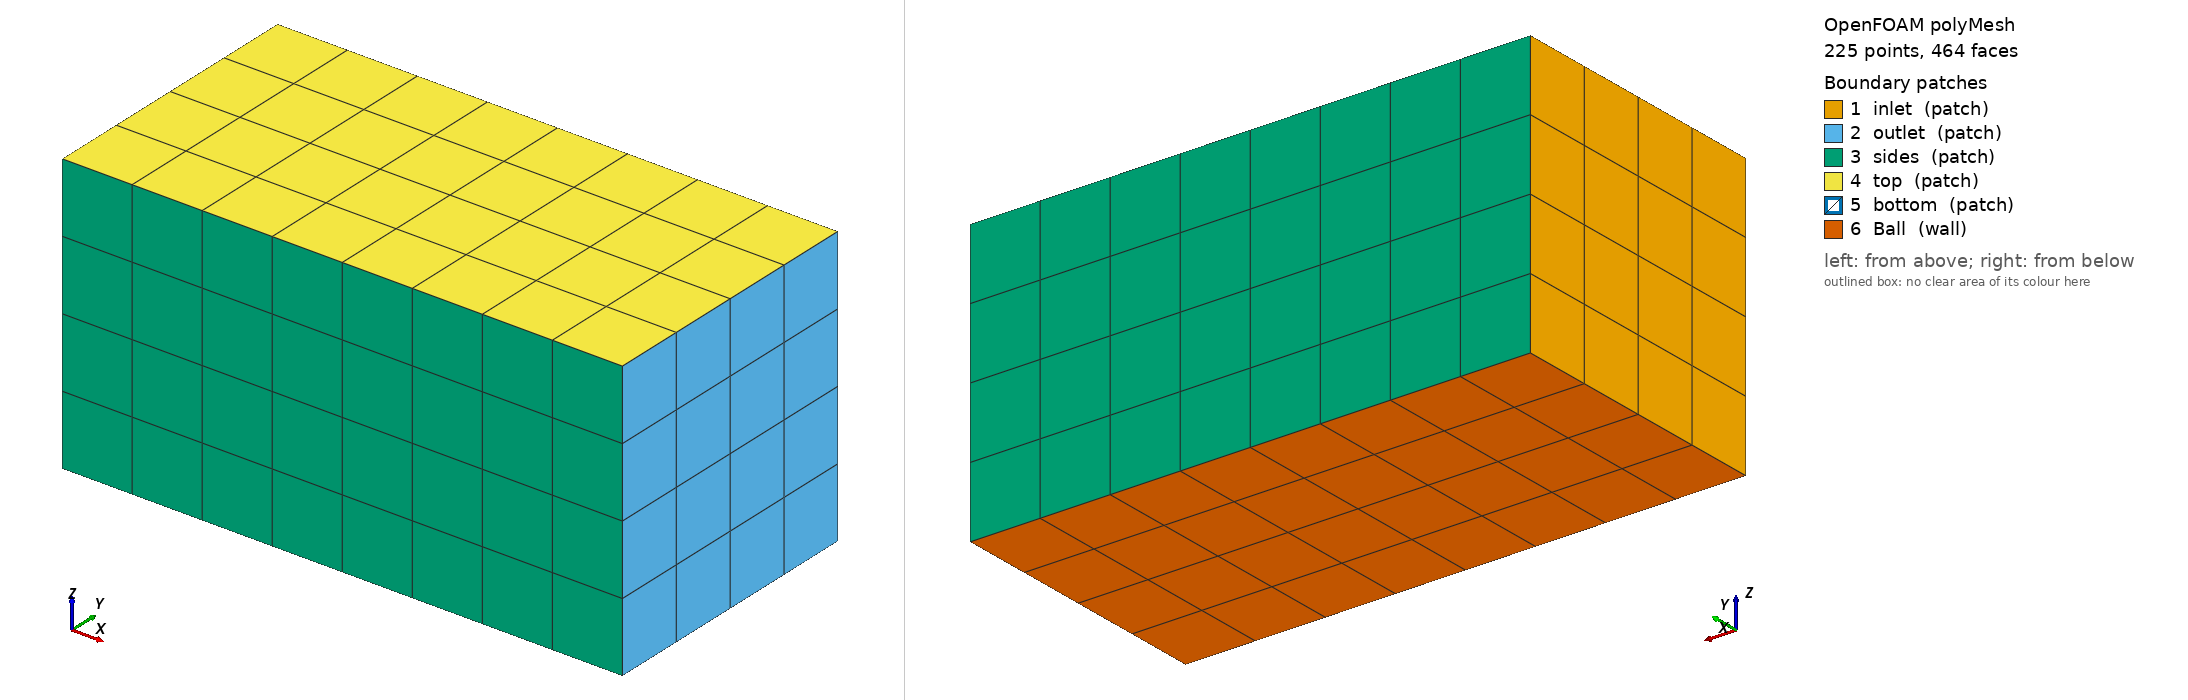

OpenFOAM case: the committed polyMesh, 225 points, 464 faces. Boundary patches (legend numbers): 1 inlet (patch), 2 outlet (patch), 3 sides (patch), 4 top (patch), 5 bottom (patch), 6 Ball (wall). Left view from above one corner, right view from below the opposite corner. Boundary conditions: 5 field file(s) under 0/; 6 of 6 drawn patches have an entry in a shipped field file.

=== constant/polyMesh/boundary ===
/*--------------------------------*- C++ -*----------------------------------*\
| =========                 |                                                 |
| \\      /  F ield         | OpenFOAM: The Open Source CFD Toolbox           |
|  \\    /   O peration     | Version:  2606                                  |
|   \\  /    A nd           | Website:  www.openfoam.com                      |
|    \\/     M anipulation  |                                                 |
\*---------------------------------------------------------------------------*/
FoamFile
{
    version     2.0;
    format      ascii;
    arch        "LSB;label=32;scalar=64";
    class       polyBoundaryMesh;
    location    "constant/polyMesh";
    object      boundary;
}
// * * * * * * * * * * * * * * * * * * * * * * * * * * * * * * * * * * * * * //

6
(
    inlet
    {
        type            patch;
        nFaces          16;
        startFace       304;
    }
    outlet
    {
        type            patch;
        nFaces          16;
        startFace       320;
    }
    sides
    {
        type            patch;
        nFaces          64;
        startFace       336;
    }
    top
    {
        type            patch;
        nFaces          32;
        startFace       400;
    }
    bottom
    {
        type            patch;
        nFaces          0;
        startFace       432;
    }
    Ball
    {
        type            wall;
        inGroups        1(wall);
        nFaces          32;
        startFace       432;
    }
)

// ************************************************************************* //


=== system/blockMeshDict ===
FoamFile
{
    version 2.0;
    format ascii;
    class dictionary;
    location "system";
    object blockMeshDict;
}

scale 1;

vertices ((0.0 -0.5 0.0) (2.0 -0.5 0.0) (2.0 0.5 0.0) (0.0 0.5 0.0) (0.0 -0.5 1.0) (2.0 -0.5 1.0) (2.0 0.5 1.0) (0.0 0.5 1.0));

blocks (hex (0 1 2 3 4 5 6 7) (8 4 4) simpleGrading (1 1 1));

edges ();

boundary (inlet {type patch; faces ((0 4 7 3));} outlet {type patch; faces ((1 2 6 5));} sides {type patch; faces ((0 1 5 4) (3 7 6 2));} top {type patch; faces ((4 5 6 7));} bottom {type patch; faces ();} Ball {type wall; faces ((0 3 2 1));});

mergePatchPairs ();


=== system/controlDict ===
FoamFile
{
    version 2.0;
    format ascii;
    class dictionary;
    location "system";
    object controlDict;
}

application simpleFoam;

startFrom startTime;

startTime 0;

stopAt endTime;

endTime 5;

deltaT 1;

writeControl timeStep;

writeInterval 5;

purgeWrite 0;

writeFormat ascii;

writePrecision 6;

writeCompression no;

timeFormat general;

timePrecision 6;

runTimeModifiable yes;

functions
{
    forceCoeffs1
    {
    
        type forceCoeffs;
    
        libs (forces);
    
        writeControl timeStep;
    
        writeInterval 1;
    
        log yes;
    
        patches (Ball);
    
        rho rhoInf;
    
        rhoInf 1.225;
    
        liftDir (-0.0 0.0 1.0);
    
        dragDir (1.0 0.0 0.0);
    
        CofR (1.0 0.0 0.05);
    
        pitchAxis (0.0 1.0 0.0);
    
        magUInf 20.0;
    
        lRef 1.0;
    
        Aref 1.0;
    }
    forces1
    {
    
        type forces;
    
        libs (forces);
    
        writeControl timeStep;
    
        writeInterval 1;
    
        log no;
    
        patches (Ball);
    
        rho rhoInf;
    
        rhoInf 1.225;
    
        CofR (1.0 0.0 0.05);
    }
    yPlus1
    {
    
        type yPlus;
    
        libs (fieldFunctionObjects);
    
        writeFields yes;
    
        executeControl writeTime;
    
        writeControl writeTime;
    }
}

OptimisationSwitches
{
    stopAtWriteNowSignal 10;
}


=== 0/U ===
FoamFile
{
    version 2.0;
    format ascii;
    class volVectorField;
    location "0";
    object U;
}

dimensions [0 1 -1 0 0 0 0];

internalField uniform (20.0 0.0 0.0);

boundaryField
{
    inlet
    {
    
        type fixedValue;
    
        value uniform (20.0 0.0 0.0);
    }
    outlet
    {
    
        type inletOutlet;
    
        inletValue uniform (0.0 0.0 0.0);
    
        value uniform (20.0 0.0 0.0);
    }
    sides
    {
    
        type slip;
    }
    top
    {
    
        type slip;
    }
    bottom
    {
    
        type slip;
    }
    Ball
    {
    
        type noSlip;
    }
}


=== 0/k ===
FoamFile
{
    version 2.0;
    format ascii;
    class volScalarField;
    location "0";
    object k;
}

dimensions [0 2 -2 0 0 0 0];

internalField uniform 0.06000000000000001;

boundaryField
{
    inlet
    {
    
        type fixedValue;
    
        value uniform 0.06000000000000001;
    }
    outlet
    {
    
        type inletOutlet;
    
        inletValue uniform 0.06000000000000001;
    
        value uniform 0.06000000000000001;
    }
    sides
    {
    
        type slip;
    }
    top
    {
    
        type slip;
    }
    bottom
    {
    
        type slip;
    }
    Ball
    {
    
        type kqRWallFunction;
    
        value uniform 0.06000000000000001;
    }
}


=== 0/nut ===
FoamFile
{
    version 2.0;
    format ascii;
    class volScalarField;
    location "0";
    object nut;
}

dimensions [0 2 -1 0 0 0 0];

internalField uniform 0.0;

boundaryField
{
    inlet
    {
    
        type calculated;
    
        value uniform 0.0;
    }
    outlet
    {
    
        type calculated;
    
        value uniform 0.0;
    }
    sides
    {
    
        type calculated;
    
        value uniform 0.0;
    }
    top
    {
    
        type calculated;
    
        value uniform 0.0;
    }
    bottom
    {
    
        type calculated;
    
        value uniform 0.0;
    }
    Ball
    {
    
        type nutUSpaldingWallFunction;
    
        value uniform 0.0;
    }
}


=== 0/omega ===
FoamFile
{
    version 2.0;
    format ascii;
    class volScalarField;
    location "0";
    object omega;
}

dimensions [0 0 -1 0 0 0 0];

internalField uniform 400.00000000000006;

boundaryField
{
    inlet
    {
    
        type fixedValue;
    
        value uniform 400.00000000000006;
    }
    outlet
    {
    
        type inletOutlet;
    
        inletValue uniform 400.00000000000006;
    
        value uniform 400.00000000000006;
    }
    sides
    {
    
        type slip;
    }
    top
    {
    
        type slip;
    }
    bottom
    {
    
        type slip;
    }
    Ball
    {
    
        type omegaWallFunction;
    
        value uniform 400.00000000000006;
    }
}


=== 0/p ===
FoamFile
{
    version 2.0;
    format ascii;
    class volScalarField;
    location "0";
    object p;
}

dimensions [0 2 -2 0 0 0 0];

internalField uniform 0.0;

boundaryField
{
    inlet
    {
    
        type zeroGradient;
    }
    outlet
    {
    
        type fixedValue;
    
        value uniform 0.0;
    }
    sides
    {
    
        type slip;
    }
    top
    {
    
        type slip;
    }
    bottom
    {
    
        type slip;
    }
    Ball
    {
    
        type zeroGradient;
    }
}


Also in the case, not shown: constant/polyMesh/faces (numeric list); constant/polyMesh/neighbour (numeric list); constant/polyMesh/owner (numeric list); constant/polyMesh/points (numeric list).
